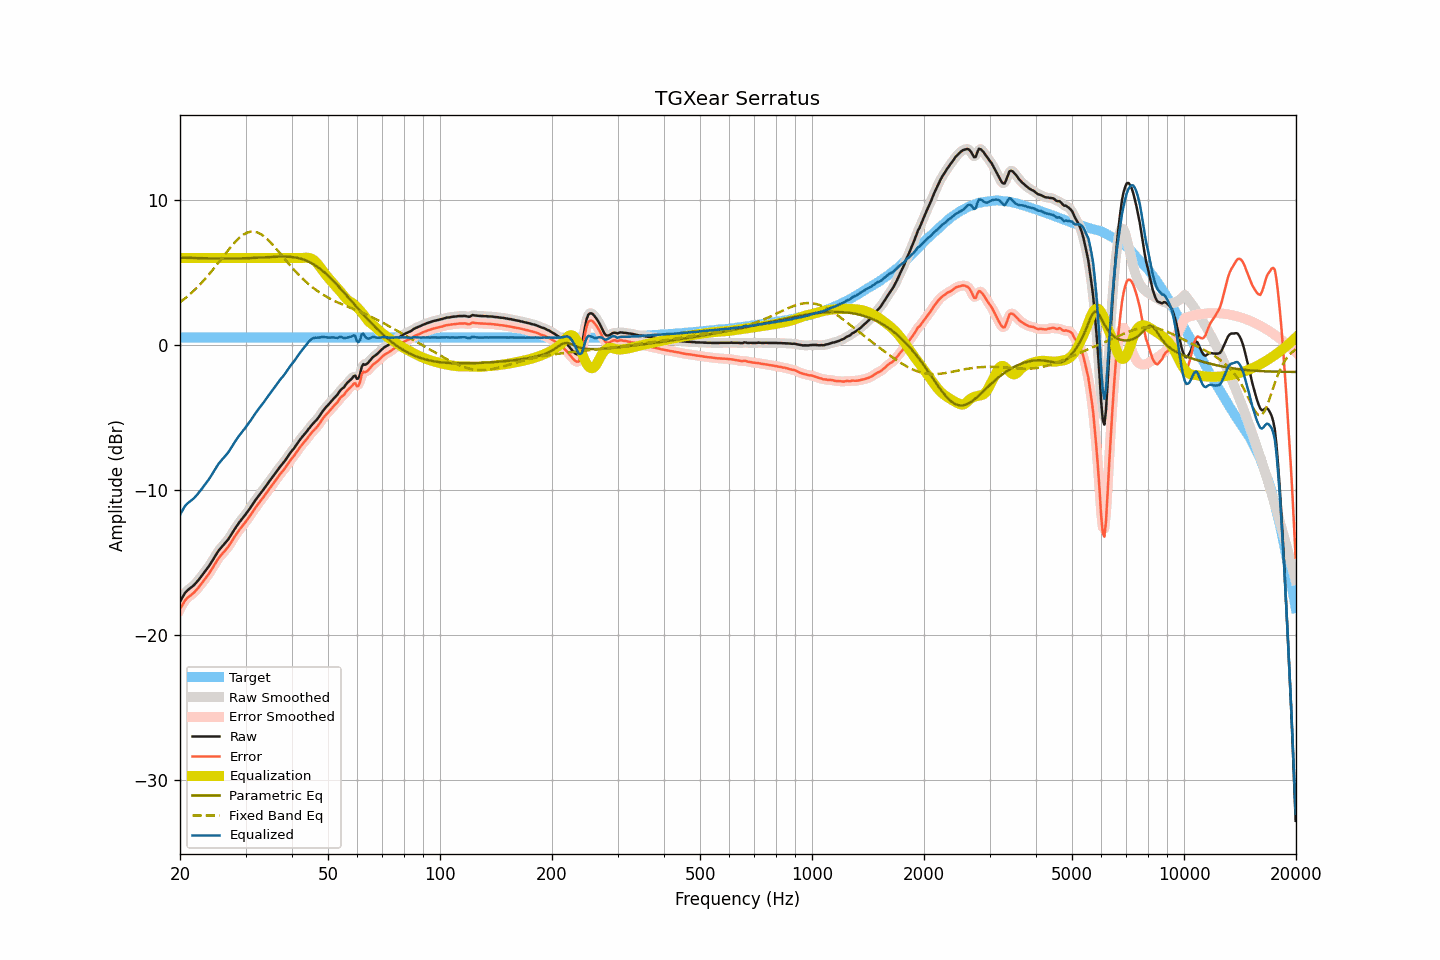

Source data for this figure (header and first rows):
frequency, raw, smoothed, error, error_smoothed, equalization, parametric_eq, fixed_band_eq, equalized_raw, equalized_smoothed, target
20.00, -17.72, -17.73, -18.24, -18.25, 6.00, 6.03, 2.95, -11.72, -11.73, 0.52
20.20, -17.52, -17.51, -18.04, -18.03, 6.00, 6.02, 3.03, -11.52, -11.51, 0.52
20.40, -17.33, -17.32, -17.85, -17.83, 6.00, 6.02, 3.12, -11.33, -11.32, 0.52
20.61, -17.13, -17.15, -17.65, -17.67, 6.00, 6.02, 3.21, -11.13, -11.15, 0.52
20.81, -17.01, -17.01, -17.53, -17.53, 6.00, 6.02, 3.30, -11.01, -11.01, 0.52
21.02, -16.90, -16.90, -17.42, -17.42, 6.00, 6.01, 3.39, -10.90, -10.90, 0.52
21.23, -16.81, -16.81, -17.33, -17.33, 6.00, 6.01, 3.49, -10.81, -10.81, 0.52
21.44, -16.73, -16.73, -17.25, -17.24, 6.00, 6.01, 3.59, -10.73, -10.73, 0.52
21.66, -16.64, -16.64, -17.16, -17.16, 6.00, 6.00, 3.69, -10.64, -10.64, 0.52
21.87, -16.54, -16.54, -17.06, -17.05, 6.00, 6.00, 3.79, -10.54, -10.54, 0.52
22.09, -16.42, -16.42, -16.94, -16.94, 6.00, 6.00, 3.90, -10.42, -10.42, 0.52
22.31, -16.29, -16.29, -16.81, -16.81, 6.00, 6.00, 4.01, -10.29, -10.29, 0.52
22.54, -16.15, -16.15, -16.67, -16.67, 6.00, 5.99, 4.12, -10.15, -10.15, 0.52
22.76, -16.01, -16.01, -16.53, -16.53, 6.00, 5.99, 4.24, -10.01, -10.01, 0.52
22.99, -15.86, -15.86, -16.38, -16.38, 6.00, 5.99, 4.36, -9.86, -9.86, 0.52
23.22, -15.72, -15.72, -16.24, -16.24, 6.00, 5.99, 4.48, -9.72, -9.72, 0.52
23.45, -15.57, -15.57, -16.09, -16.09, 6.00, 5.98, 4.61, -9.57, -9.57, 0.52
23.69, -15.42, -15.42, -15.94, -15.94, 6.00, 5.98, 4.74, -9.42, -9.42, 0.52
23.92, -15.27, -15.26, -15.79, -15.78, 6.00, 5.98, 4.86, -9.27, -9.26, 0.52
24.16, -15.10, -15.10, -15.62, -15.62, 6.00, 5.98, 5.00, -9.10, -9.10, 0.52
24.40, -14.92, -14.92, -15.44, -15.43, 6.00, 5.97, 5.13, -8.92, -8.92, 0.52
24.65, -14.73, -14.73, -15.25, -15.25, 6.00, 5.97, 5.27, -8.73, -8.73, 0.52
24.89, -14.54, -14.54, -15.05, -15.06, 6.00, 5.97, 5.41, -8.54, -8.54, 0.52
25.14, -14.37, -14.36, -14.89, -14.88, 6.00, 5.97, 5.55, -8.37, -8.36, 0.52
25.39, -14.20, -14.20, -14.72, -14.72, 6.00, 5.97, 5.69, -8.20, -8.20, 0.52
25.65, -14.06, -14.06, -14.58, -14.58, 6.00, 5.97, 5.84, -8.06, -8.06, 0.52
25.91, -13.93, -13.93, -14.45, -14.45, 6.00, 5.97, 5.98, -7.93, -7.93, 0.52
26.16, -13.81, -13.81, -14.33, -14.33, 6.00, 5.97, 6.12, -7.81, -7.81, 0.52
26.43, -13.69, -13.69, -14.21, -14.20, 6.00, 5.97, 6.27, -7.69, -7.69, 0.52
26.69, -13.55, -13.55, -14.07, -14.07, 6.00, 5.97, 6.41, -7.55, -7.55, 0.52
26.96, -13.41, -13.41, -13.93, -13.92, 6.00, 5.97, 6.55, -7.41, -7.41, 0.52
27.23, -13.24, -13.24, -13.76, -13.76, 6.00, 5.97, 6.68, -7.24, -7.24, 0.52
27.50, -13.07, -13.07, -13.59, -13.59, 6.00, 5.97, 6.82, -7.07, -7.07, 0.52
27.77, -12.89, -12.89, -13.41, -13.41, 6.00, 5.97, 6.95, -6.89, -6.89, 0.52
28.05, -12.71, -12.71, -13.23, -13.23, 6.00, 5.97, 7.07, -6.71, -6.71, 0.52
28.33, -12.54, -12.54, -13.06, -13.06, 6.00, 5.97, 7.19, -6.54, -6.54, 0.52
28.62, -12.38, -12.38, -12.90, -12.90, 6.00, 5.97, 7.30, -6.38, -6.38, 0.52
28.90, -12.23, -12.23, -12.75, -12.75, 6.00, 5.98, 7.40, -6.23, -6.23, 0.52
29.19, -12.09, -12.09, -12.61, -12.61, 6.00, 5.98, 7.50, -6.09, -6.09, 0.52
29.48, -11.95, -11.95, -12.47, -12.47, 6.00, 5.98, 7.58, -5.95, -5.95, 0.52
29.78, -11.81, -11.81, -12.33, -12.33, 6.00, 5.98, 7.65, -5.81, -5.81, 0.52
30.08, -11.66, -11.66, -12.18, -12.18, 6.00, 5.99, 7.71, -5.66, -5.66, 0.52
30.38, -11.51, -11.51, -12.03, -12.03, 6.00, 5.99, 7.76, -5.51, -5.51, 0.52
30.68, -11.36, -11.36, -11.88, -11.88, 6.00, 6.00, 7.80, -5.36, -5.36, 0.52
30.99, -11.20, -11.20, -11.72, -11.72, 6.00, 6.00, 7.82, -5.20, -5.20, 0.52
31.30, -11.03, -11.03, -11.55, -11.55, 6.00, 6.00, 7.83, -5.03, -5.03, 0.52
31.61, -10.87, -10.87, -11.39, -11.39, 6.00, 6.01, 7.82, -4.87, -4.87, 0.52
31.93, -10.70, -10.71, -11.22, -11.22, 6.00, 6.01, 7.80, -4.70, -4.71, 0.52
32.24, -10.55, -10.55, -11.07, -11.07, 6.00, 6.02, 7.77, -4.55, -4.55, 0.52
32.57, -10.40, -10.40, -10.92, -10.92, 6.00, 6.03, 7.73, -4.40, -4.40, 0.52
32.89, -10.26, -10.26, -10.78, -10.78, 6.00, 6.03, 7.67, -4.26, -4.26, 0.52
33.22, -10.12, -10.12, -10.64, -10.63, 6.00, 6.04, 7.60, -4.12, -4.12, 0.52
33.55, -9.97, -9.97, -10.49, -10.48, 6.00, 6.05, 7.52, -3.97, -3.97, 0.52
33.89, -9.81, -9.81, -10.33, -10.33, 6.00, 6.05, 7.43, -3.81, -3.81, 0.52
34.23, -9.65, -9.65, -10.17, -10.17, 6.00, 6.06, 7.34, -3.65, -3.65, 0.52
34.57, -9.50, -9.50, -10.02, -10.02, 6.00, 6.06, 7.23, -3.50, -3.50, 0.52
34.92, -9.35, -9.35, -9.87, -9.87, 6.00, 6.07, 7.12, -3.35, -3.35, 0.52
35.27, -9.21, -9.21, -9.73, -9.73, 6.00, 6.08, 7.00, -3.21, -3.21, 0.52
35.62, -9.06, -9.06, -9.58, -9.58, 6.00, 6.08, 6.88, -3.06, -3.06, 0.52
35.97, -8.91, -8.91, -9.43, -9.42, 6.00, 6.09, 6.75, -2.91, -2.91, 0.52
... 635 more rows
